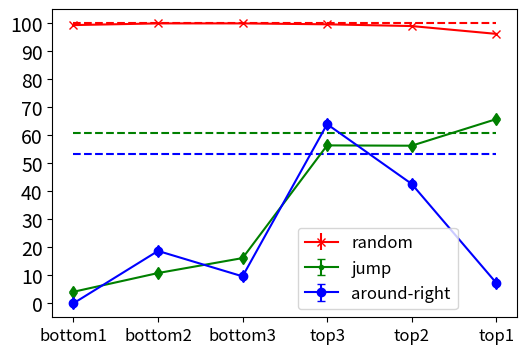

Python code for this plot: (Note: this script raises an exception after producing the figure.)
import matplotlib.pyplot as plt
import numpy as np

#jump = [(60.67, 8.33, 'ful'), (4.12, 0.97, 'fon'), (10.81, 1.91, 'ftw'), (16.15, 5.52, 'fth'), (56.36, 17.5, 'lth'), (56.25, 10.42, 'ltw'), (65.73, 5.89, 'lon')]
jump = [(4.12, 0.97, 'fon'), (10.81, 1.91, 'ftw'), (16.15, 5.52, 'fth'), (56.36, 17.5, 'lth'), (56.25, 10.42, 'ltw'), (65.73, 5.89, 'lon')]
#t = [elem[2] for elem in jump]
t = ['bottom1', 'bottom2', 'bottom3', 'top3', 'top2', 'top1']
jump_std = [elem[1] for elem in jump]
jump = [elem[0] for elem in jump]
jump_full = [60.67] * len(t)

template = [(0.02, 0.04, 'fon'), (18.70, 9.61, 'ftw'), (9.63, 10.63, 'fth'), (63.93, 13.69, 'lth'), (42.62, 14.09, 'ltw'), (7.31, 3.32, 'lon')]
template_std = [elem[1] for elem in template]
template = [elem[0] for elem in template]
template_full = [53.25] * len(t)

random = [(99.29, 0.35, 'fon'), (99.9, 0.03, 'ftw'), (99.9, 0.04, 'fth'), (99.57, 0.19, 'lth'), (98.95, 0.28, 'ltw'), (96.16, 0.26, 'lon')]
random_std = [elem[1] for elem in random]
random = [elem[0] for elem in random]
random_full = [99.92] * len(t)

plt.close('all')
plt.figure(1)
#plt.xlabel('Attention')
#plt.ylabel('Accuracy')
#plt.title("Attention ablation study")

f = plt.figure(figsize=(6,4), frameon=False)

plt.errorbar(t, random, random_std, label='random', marker='x', color='r')#, uplims=True, lolims=True)
plt.errorbar(t, jump, jump_std, label='jump', marker='.', color='g', uplims=True, lolims=True)
plt.errorbar(t, template, template_std, label='around-right', marker='o', color='b', uplims=True, lolims=True)
plt.plot(t, jump_full, linestyle='--', color='g')
plt.plot(t, template_full, linestyle='--', color='b')
plt.plot(t, random_full, linestyle='--', color='r')

y_list = np.arange(0, 101, 10)
plt.xticks(t, fontsize=12)
plt.yticks(y_list, fontsize=14)

#plt.text(20, 80, 'Dashed lines report split means')
plt.legend(loc='lower center', bbox_to_anchor=(0.7, 0.0), fontsize=12)
#plt.show()

f.savefig('/Users/<user>/Desktop/SCAN-CNN/writeups/acl2019/figures/attention_exp.png', format='png', bbox_inches='tight')#, dpi=50)


#plt.errorbar(t1, jump_enc_1, jump_std1, label='enc_1', marker='.', color='g', uplims=True, lolims=True)
#plt.plot(t1, jump_enc_1, label='enc_1', marker='.', color='g')
